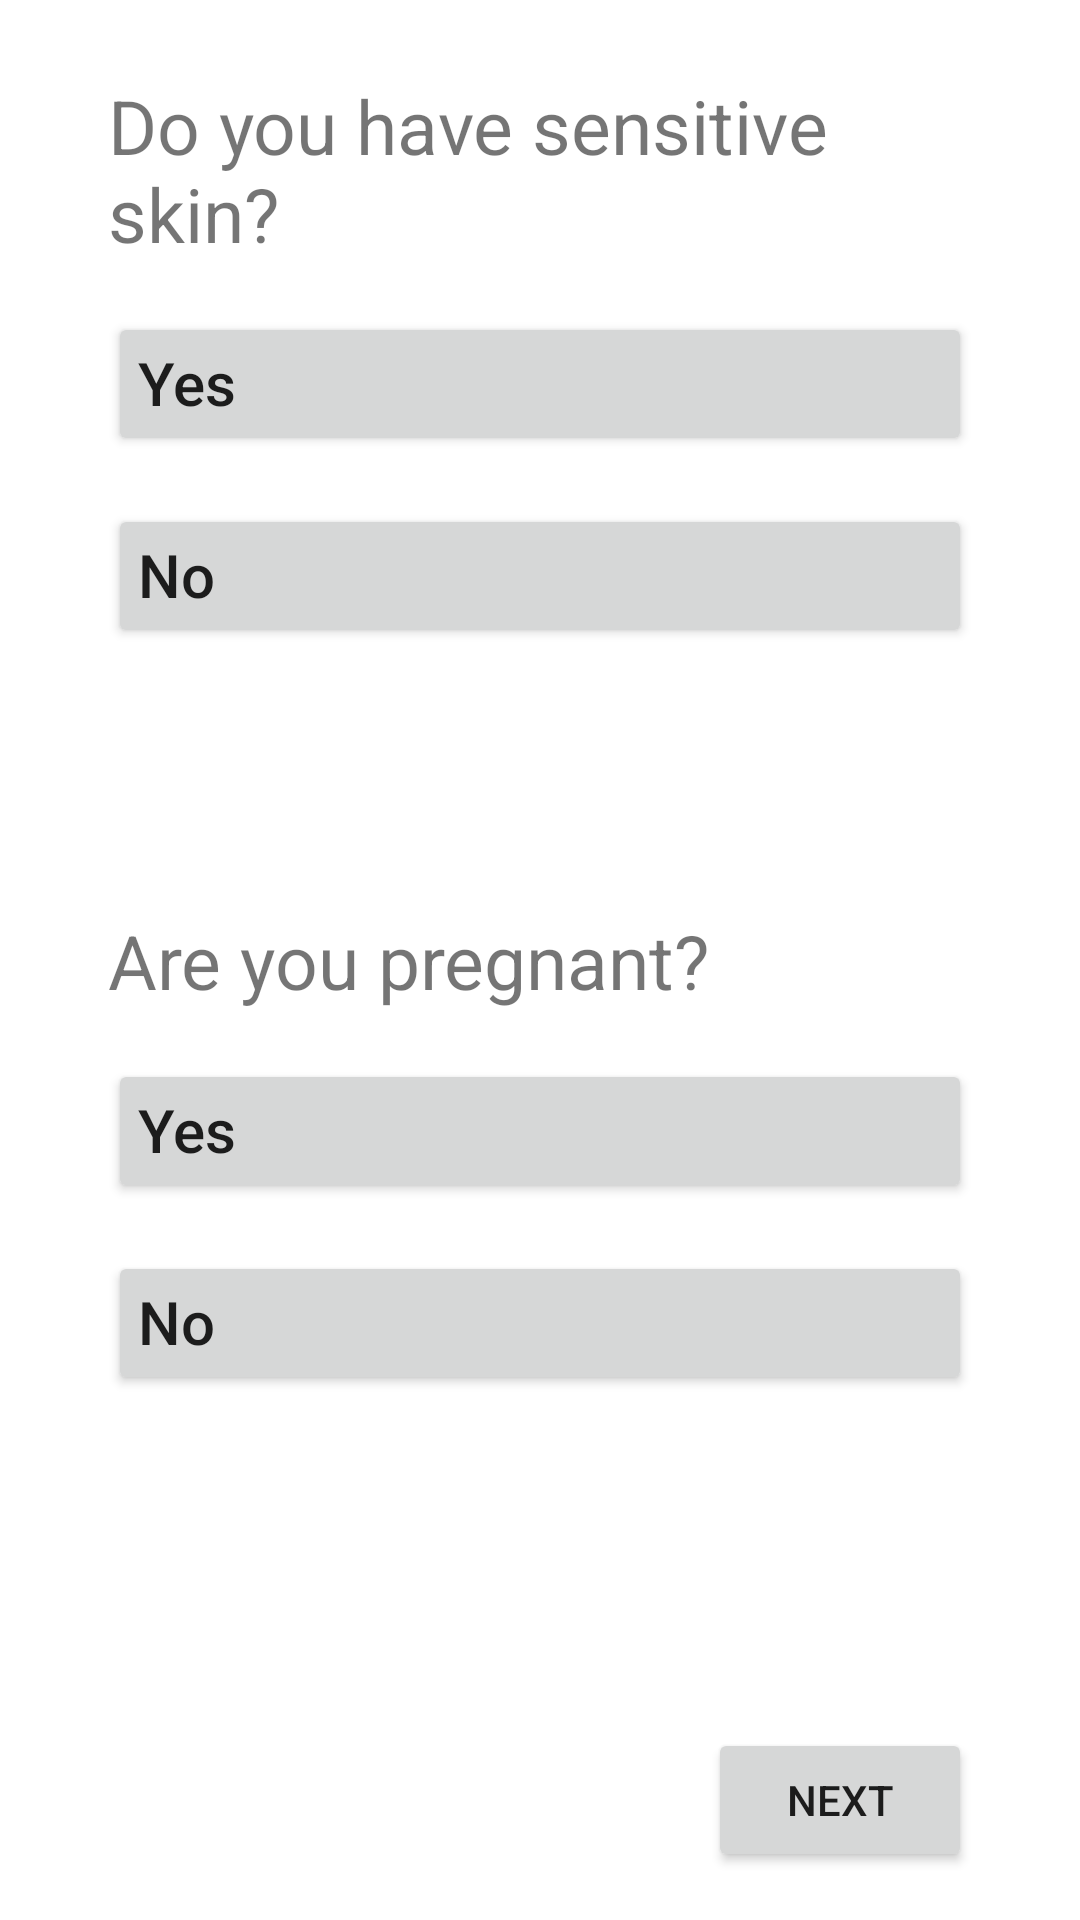

The Android layout XML behind this screen, and the referenced resources:
<!-- AndroidManifest.xml: application theme Theme.BetterSkin -->
<!-- res/layout/activity_quiz3.xml -->
<?xml version="1.0" encoding="utf-8"?>
<androidx.constraintlayout.widget.ConstraintLayout xmlns:android="http://schemas.android.com/apk/res/android"
    xmlns:app="http://schemas.android.com/apk/res-auto"
    xmlns:tools="http://schemas.android.com/tools"
    android:layout_width="match_parent"
    android:layout_height="match_parent"
    tools:context=".quiz3">


    <androidx.constraintlayout.widget.Guideline
        android:id="@+id/guideline5"
        android:layout_width="wrap_content"
        android:layout_height="wrap_content"
        android:orientation="vertical"
        app:layout_constraintGuide_percent="0.1" />

    <androidx.constraintlayout.widget.Guideline
        android:id="@+id/guideline6"
        android:layout_width="wrap_content"
        android:layout_height="wrap_content"
        android:orientation="vertical"
        app:layout_constraintGuide_percent="0.9" />

    <TextView
        android:id="@+id/tvQuiz3"
        android:layout_width="0dp"
        android:layout_height="wrap_content"
        android:layout_marginTop="25dp"
        android:text="Do you have sensitive skin?"
        android:textSize="25sp"
        app:layout_constraintEnd_toStartOf="@+id/guideline6"
        app:layout_constraintStart_toStartOf="@+id/guideline5"
        app:layout_constraintTop_toTopOf="parent" />

    <Button
        android:id="@+id/btnYes1"
        android:layout_width="0dp"
        android:layout_height="wrap_content"
        android:layout_marginTop="16dp"
        android:gravity="start"
        android:paddingLeft="10dp"
        android:text="Yes"
        android:textAllCaps="false"
        android:textSize="20sp"
        app:layout_constraintEnd_toStartOf="@+id/guideline6"
        app:layout_constraintStart_toStartOf="@+id/guideline5"
        app:layout_constraintTop_toBottomOf="@+id/tvQuiz3" />

    <Button
        android:id="@+id/btnNo1"
        android:layout_width="0dp"
        android:layout_height="wrap_content"
        android:layout_marginTop="16dp"
        android:gravity="start"
        android:paddingLeft="10dp"
        android:text="No"
        android:textAllCaps="false"
        android:textSize="20sp"
        app:layout_constraintEnd_toStartOf="@+id/guideline6"
        app:layout_constraintStart_toStartOf="@+id/guideline5"
        app:layout_constraintTop_toBottomOf="@+id/btnYes1" />

    <TextView
        android:id="@+id/tvQuiz4"
        android:layout_width="0dp"
        android:layout_height="wrap_content"
        android:text="Are you pregnant?"
        android:textSize="25sp"
        app:layout_constraintBottom_toTopOf="@+id/guideline7"
        app:layout_constraintEnd_toStartOf="@+id/guideline6"
        app:layout_constraintStart_toStartOf="@+id/guideline5"
        app:layout_constraintTop_toTopOf="@+id/guideline7" />

    <Button
        android:id="@+id/btnYes2"
        android:layout_width="0dp"
        android:layout_height="wrap_content"
        android:layout_marginTop="16dp"
        android:text="Yes"
        android:gravity="start"
        android:paddingLeft="10dp"
        android:textAllCaps="false"
        android:textSize="20sp"
        app:layout_constraintEnd_toStartOf="@+id/guideline6"
        app:layout_constraintStart_toStartOf="@+id/guideline5"
        app:layout_constraintTop_toBottomOf="@+id/tvQuiz4" />

    <Button
        android:id="@+id/btnNo2"
        android:layout_width="0dp"
        android:layout_height="wrap_content"
        android:layout_marginTop="16dp"
        android:text="No"
        android:gravity="start"
        android:paddingLeft="10dp"
        android:textAllCaps="false"
        android:textSize="20sp"
        app:layout_constraintEnd_toStartOf="@+id/guideline6"
        app:layout_constraintStart_toStartOf="@+id/guideline5"
        app:layout_constraintTop_toBottomOf="@+id/btnYes2" />

    <androidx.constraintlayout.widget.Guideline
        android:id="@+id/guideline7"
        android:layout_width="wrap_content"
        android:layout_height="wrap_content"
        android:orientation="horizontal"
        app:layout_constraintGuide_percent="0.5" />

    <Button
        android:id="@+id/btnNext3"
        android:layout_width="wrap_content"
        android:layout_height="wrap_content"
        android:layout_marginBottom="16dp"
        android:text="Next"
        app:layout_constraintBottom_toBottomOf="parent"
        app:layout_constraintEnd_toStartOf="@+id/guideline6" />

</androidx.constraintlayout.widget.ConstraintLayout>
<!-- resources referenced by this layout -->
<resources>
  <style name="Theme.BetterSkin" parent="Theme.MaterialComponents.DayNight.NoActionBar">
          
          <item name="colorPrimary">@color/logo_color</item>
          <item name="colorPrimaryVariant">@color/darker_primary_color</item>
          <item name="colorOnPrimary">@color/white</item>
          
          <item name="colorSecondary">@color/teal_200</item>
          <item name="colorSecondaryVariant">@color/teal_700</item>
          <item name="colorOnSecondary">@color/black</item>
          
          <item name="android:statusBarColor" tools:targetApi="l">?attr/colorPrimaryVariant</item>
          
      </style>
  <color name="logo_color">#D39DAD</color>
  <color name="darker_primary_color">#c97b92</color>
  <color name="white">#FFFFFFFF</color>
  <color name="teal_200">#FF03DAC5</color>
  <color name="teal_700">#FF018786</color>
  <color name="black">#FF000000</color>
</resources>
